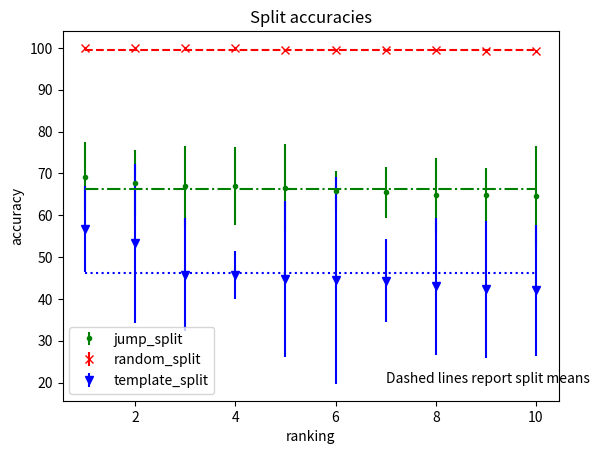

Write Python code to recreate this figure.
import matplotlib.pyplot as plt
import numpy as np

jump_acc = [69.24, 67.64, 67.09, 67.03, 66.54, 65.75, 65.5, 64.8, 64.8, 64.7]
jump_models = ['dim_128_lay_6_lr_0.1_do_0.25_kernel_5_maxtok_500', 'dim_128_lay_9_lr_0.1_do_0.25_kernel_5_maxtok_500', 'dim_128_lay_10_lr_0.1_do_0.25_kernel_5_maxtok_500',
        'dim_256_lay_10_lr_0.1_do_0.25_kernel_5_maxtok_500', 'dim_512_lay_3_lr_0.01_do_0.5_kernel_4_maxtok_25', 'dim_256_lay_8_lr_0.1_do_0.25_kernel_5_maxtok_1000',
        'dim_128_lay_7_lr_0.1_do_0.25_kernel_5_maxtok_500', 'dim_128_lay_10_lr_0.1_do_0.25_kernel_3_maxtok_500', 'dim_256_lay_8_lr_0.1_do_0.5_kernel_5_maxtok_500',
        'dim_512_lay_10_lr_0.1_do_0.25_kernel_5_maxtok_500']
jump_std = [8.17, 7.97, 9.56, 9.37, 10.38, 4.72, 6.13, 8.99, 6.53, 11.9]
jump_avg = [np.mean(jump_acc)] * 10

random_acc = [99.97, 99.96, 99.95, 99.95, 99.4, 99.4, 99.4, 99.4, 99.3, 99.3]
random_avg = [ np.mean(random_acc) ] * 10
random_models = ['lr_0.01_maxtok_25_lay_7_embed_dim_512_kernel_4_dropout_0', 'lr_0.01_maxtok_25_lay_10_embed_dim_512_kernel_4_dropout_0',
        'lr_0.01_maxtok_25_lay_10_embed_dim_512_kernel_5_dropout_0', 'lr_0.01_maxtok_25_lay_9_embed_dim_512_kernel_3_dropout_0',
        'lr_0.01_maxtok_50_lay_6_embed_dim_512_kernel_4_dropout_0', 'lr_0.01_maxtok_25_lay_10_embed_dim_256_kernel_3_dropout_0',
        'lr_0.01_maxtok_25_lay_7_embed_dim_512_kernel_5_dropout_0', 'lr_0.01_maxtok_50_lay_9_embed_dim_512_kernel_4_dropout_0',
        'lr_0.01_maxtok_25_lay_8_embed_dim_512_kernel_5_dropout_0', 'lr_0.01_maxtok_50_lay_9_embed_dim_512_kernel_5_dropout_0']
random_std = [0.03, 0.03, 0.03, 0.02, 0.03, 0.03, 0.05, 0.02, 0.07, 0.03]

template_acc = [56.7, 53.25, 45.79, 45.7, 44.73, 44.47, 44.33, 43.04, 42.27, 42.04]
#template_models = 
template_std = [10.24, 19.08, 13.49, 5.73, 18.56, 24.79, 9.93, 16.36, 16.44, 15.61]
template_avg = [np.mean(template_acc)] * 10

t = np.arange(1., 11., 1.)

plt.errorbar(t, jump_acc, jump_std, label='jump_split', linestyle='None', marker='.', color='g')
plt.errorbar(t, random_acc, random_std, label='random_split', linestyle='None', marker='x', color='r')
plt.errorbar(t, template_acc, template_std, label='template_split', linestyle='None', marker='v', color='b')
plt.plot(t, random_avg, linestyle='--', color='r')
plt.plot(t, jump_avg, linestyle='-.', color='g')
plt.plot(t, template_avg, linestyle=':', color='b')

plt.xlabel('ranking')
plt.ylabel('accuracy')
plt.title("Split accuracies")
plt.text(7, 20, 'Dashed lines report split means')
plt.legend()
plt.show()

